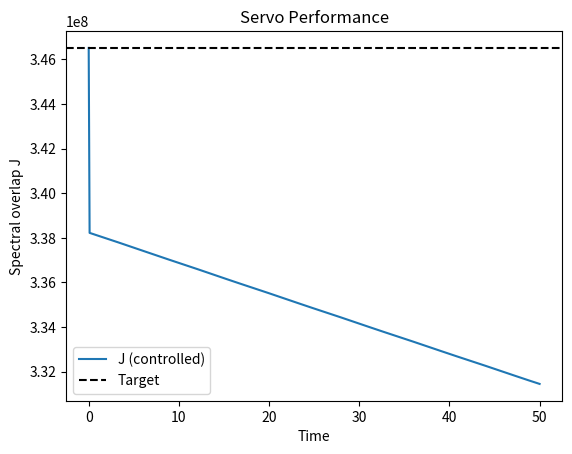
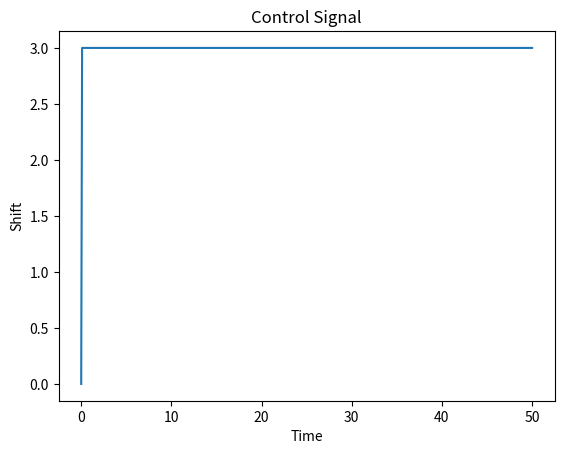

Write Python code to recreate these figures, in order.
"""
spectral_servo.py – Spectral overlap computation and PI control for J stabilization.
"""

import numpy as np
import matplotlib.pyplot as plt
from scipy.integrate import simpson

def gaussian_spectrum(x, x0, sigma):
    """Normalized Gaussian."""
    return np.exp(-0.5 * ((x - x0)/sigma)**2) / (sigma * np.sqrt(2*np.pi))

def compute_J(wavelength, donor_em, acceptor_abs):
    """
    Spectral overlap integral J (arbitrary units, assuming wavelength in nm).
    donor_em and acceptor_abs are arrays of same length.
    """
    # J = ∫ f_D(λ) ε_A(λ) λ^4 dλ
    integrand = donor_em * acceptor_abs * wavelength**4
    return simpson(integrand, wavelength)

def stark_shift_spectrum(wavelength, spectrum, delta_lambda):
    """
    Apply a linear Stark shift (rigid shift of spectrum along wavelength axis).
    Uses linear interpolation.
    """
    shifted_wavelength = wavelength - delta_lambda
    return np.interp(wavelength, shifted_wavelength, spectrum, left=0, right=0)

class PIServo:
    """Simple PI controller with anti-windup."""
    def __init__(self, Kp, Ki, setpoint, dt, output_limits=(-np.inf, np.inf)):
        self.Kp = Kp
        self.Ki = Ki
        self.setpoint = setpoint
        self.dt = dt
        self.integral = 0.0
        self.output_limits = output_limits
    
    def update(self, measurement):
        error = self.setpoint - measurement
        self.integral += error * self.dt
        # Clamp integral to avoid windup
        output = self.Kp * error + self.Ki * self.integral
        if output > self.output_limits[1]:
            output = self.output_limits[1]
            self.integral -= error * self.dt  # back-calculation anti-windup
        elif output < self.output_limits[0]:
            output = self.output_limits[0]
            self.integral -= error * self.dt
        return output

def simulate_servo(wavelength, donor_em_nom, acceptor_abs_nom, J_target, Kp, Ki, dt,
                   total_time, aging_rate=0.01, max_stark_shift=5.0):
    """
    Simulate closed-loop control of spectral overlap J under slow drift (aging).
    Returns time array, J_history, stark_shift_history.
    """
    n_steps = int(total_time / dt)
    time = np.linspace(0, total_time, n_steps)
    J_hist = np.zeros(n_steps)
    shift_hist = np.zeros(n_steps)
    
    # Nominal spectra
    donor_em = donor_em_nom.copy()
    acceptor_abs = acceptor_abs_nom.copy()
    
    # Aging drift: red-shift both spectra linearly with time
    servo = PIServo(Kp, Ki, J_target, dt, output_limits=(-max_stark_shift, max_stark_shift))
    
    for i, t in enumerate(time):
        # Apply aging drift
        drift = aging_rate * t  # nm red-shift per unit time
        donor_current = np.interp(wavelength, wavelength - drift, donor_em_nom, left=0, right=0)
        acceptor_current = np.interp(wavelength, wavelength - drift, acceptor_abs_nom, left=0, right=0)
        
        # Measure current J (with Stark correction applied later)
        J_raw = compute_J(wavelength, donor_current, acceptor_current)
        
        # Servo correction
        stark = servo.update(J_raw)
        
        # Apply Stark shift (assume both spectra shift equally)
        donor_corrected = stark_shift_spectrum(wavelength, donor_current, stark)
        acceptor_corrected = stark_shift_spectrum(wavelength, acceptor_current, stark)
        J_corrected = compute_J(wavelength, donor_corrected, acceptor_corrected)
        
        J_hist[i] = J_corrected
        shift_hist[i] = stark
    
    return time, J_hist, shift_hist

# Demo
if __name__ == "__main__":
    # Create synthetic spectra
    wl = np.linspace(400, 600, 500)
    donor_em = gaussian_spectrum(wl, 480, 20)
    acceptor_abs = gaussian_spectrum(wl, 520, 25)
    
    J_nom = compute_J(wl, donor_em, acceptor_abs)
    print(f"Nominal J = {J_nom:.2e}")
    
    # Simulate servo
    time, J_vals, shifts = simulate_servo(
        wl, donor_em, acceptor_abs, J_target=J_nom,
        Kp=0.5, Ki=0.05, dt=0.1, total_time=50,
        aging_rate=0.05, max_stark_shift=3.0
    )
    
    plt.figure()
    plt.plot(time, J_vals, label='J (controlled)')
    plt.axhline(J_nom, color='k', linestyle='--', label='Target')
    plt.xlabel('Time')
    plt.ylabel('Spectral overlap J')
    plt.legend()
    plt.title('Servo Performance')
    plt.show()
    
    plt.figure()
    plt.plot(time, shifts, label='Stark shift (nm)')
    plt.xlabel('Time')
    plt.ylabel('Shift')
    plt.title('Control Signal')
    plt.show()
